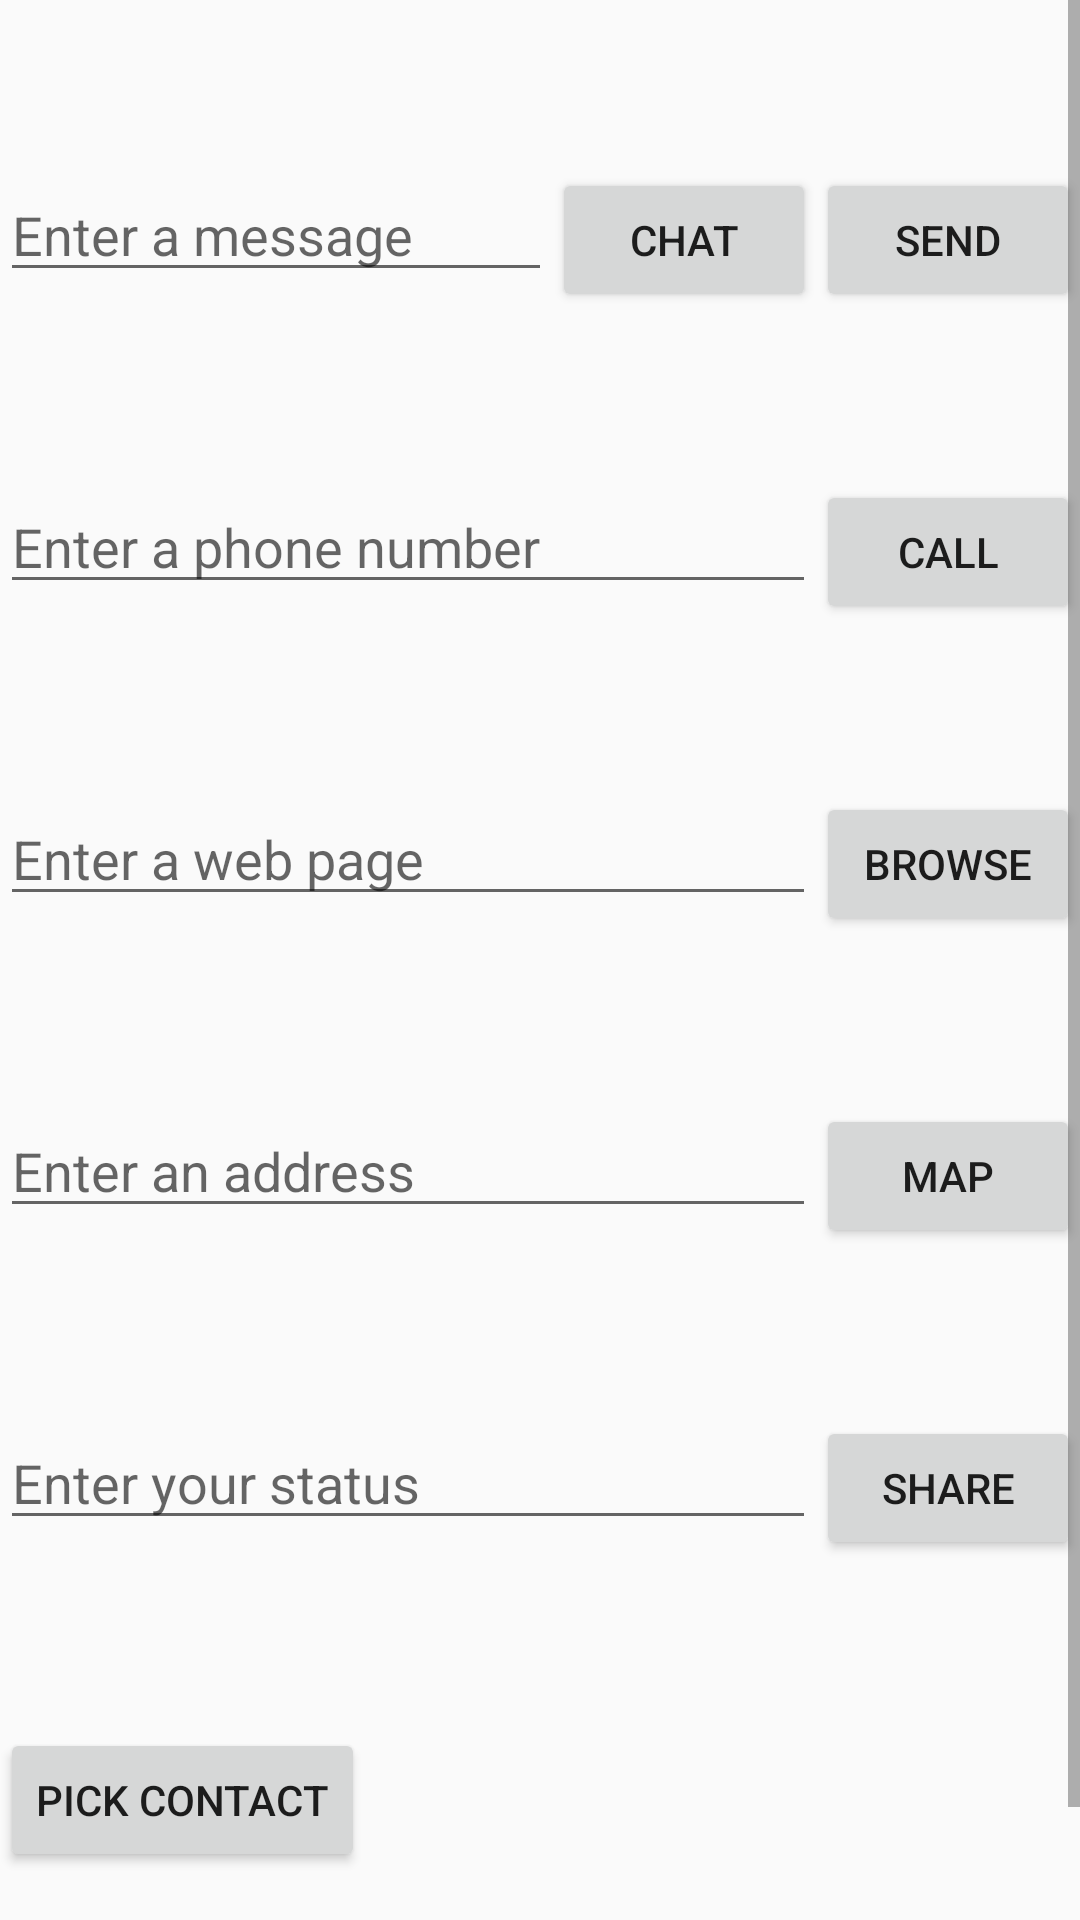

This screen was rendered from an Android layout file. Write that file and the resources it references.
<!-- AndroidManifest.xml: application theme MyTheme -->
<!-- res/layout/activity_my.xml -->
<ScrollView xmlns:android="http://schemas.android.com/apk/res/android"
    android:layout_width="fill_parent"
    android:layout_height="fill_parent">

    <LinearLayout xmlns:android="http://schemas.android.com/apk/res/android"
        xmlns:tools="http://schemas.android.com/tools"
        android:layout_width="match_parent"
        android:layout_height="wrap_content"
        android:orientation="vertical"
        android:paddingTop="?attr/actionBarSize">

        <LinearLayout
            android:layout_width="match_parent"
            android:layout_height="104dp"
            android:orientation="horizontal">

            <EditText android:id="@+id/edit_message"
                android:layout_width="0dp"
                android:layout_height="wrap_content"
                android:layout_weight="1"
                android:hint="@string/edit_message" />

            <Button
                android:layout_width="wrap_content"
                android:layout_height="wrap_content"
                android:text="Chat"
                android:id="@+id/buttonChat"
                android:onClick="callChat"/>

            <Button
                android:layout_width="wrap_content"
                android:layout_height="wrap_content"
                android:text="@string/button_send"
                android:onClick="sendMessage"/>
        </LinearLayout>

        <LinearLayout
            android:layout_width="match_parent"
            android:layout_height="104dp"
            android:orientation="horizontal">

            <EditText android:id="@+id/edit_phone"
                android:layout_width="0dp"
                android:layout_height="wrap_content"
                android:layout_weight="1"
                android:hint="@string/edit_phone"
                android:inputType="phone" />

            <Button
                android:layout_width="wrap_content"
                android:layout_height="wrap_content"
                android:text="@string/button_call"
                android:onClick="callPhone"/>
        </LinearLayout>

        <LinearLayout
            android:layout_width="match_parent"
            android:layout_height="104dp"
            android:orientation="horizontal">

            <EditText android:id="@+id/edit_browse"
                android:layout_width="0dp"
                android:layout_height="wrap_content"
                android:layout_weight="1"
                android:hint="@string/edit_browse"
                android:inputType="textUri" />

            <Button
                android:layout_width="wrap_content"
                android:layout_height="wrap_content"
                android:text="@string/button_browse"
                android:onClick="callBrowse"/>
        </LinearLayout>

        <LinearLayout
            android:layout_width="match_parent"
            android:layout_height="104dp"
            android:orientation="horizontal">

            <EditText android:id="@+id/edit_map"
                android:layout_width="0dp"
                android:layout_height="wrap_content"
                android:layout_weight="1"
                android:hint="@string/edit_map"
                android:inputType="textUri" />

            <Button
                android:layout_width="wrap_content"
                android:layout_height="wrap_content"
                android:text="@string/button_map"
                android:onClick="callMap"/>
        </LinearLayout>

        <LinearLayout
            android:layout_width="match_parent"
            android:layout_height="104dp"
            android:orientation="horizontal">

            <EditText android:id="@+id/edit_share"
                android:layout_width="0dp"
                android:layout_height="wrap_content"
                android:layout_weight="1"
                android:hint="@string/edit_share"
                android:inputType="text" />

            <Button
                android:layout_width="wrap_content"
                android:layout_height="wrap_content"
                android:text="@string/button_share"
                android:onClick="callShare"/>
        </LinearLayout>

        <LinearLayout
            android:layout_width="match_parent"
            android:layout_height="104dp"
            android:orientation="horizontal">

            <Button
                android:layout_width="wrap_content"
                android:layout_height="wrap_content"
                android:text="@string/button_pick_contact"
                android:onClick="callPickContact"/>

        </LinearLayout>

    </LinearLayout>
</ScrollView>
<!-- resources referenced by this layout -->
<resources>
  <string name="button_browse">Browse</string>
  <string name="button_call">Call</string>
  <string name="button_map">Map</string>
  <string name="button_pick_contact">Pick Contact</string>
  <string name="button_send">Send</string>
  <string name="button_share">Share</string>
  <string name="edit_browse">Enter a web page</string>
  <string name="edit_map">Enter an address</string>
  <string name="edit_message">Enter a message</string>
  <string name="edit_phone">Enter a phone number</string>
  <string name="edit_share">Enter your status</string>
  <style name="MyTheme" parent="Theme.AppCompat.Light">
          <item name="android:actionBarStyle">@style/MyActionBar</item>
          
          <item name="actionBarStyle">@style/MyActionBar</item>
  
          <item name="android:windowActionBarOverlay">true</item>
          <item name="windowActionBarOverlay">true</item>
  
      </style>
  <style name="MyActionBar" parent="@style/Widget.AppCompat.Light.ActionBar.Solid.Inverse">
          <item name="android:background">#FF0080</item>
          
          <item name="background">@color/hotpink</item>
      </style>
  <color name="hotpink">#FF0080</color>
</resources>
